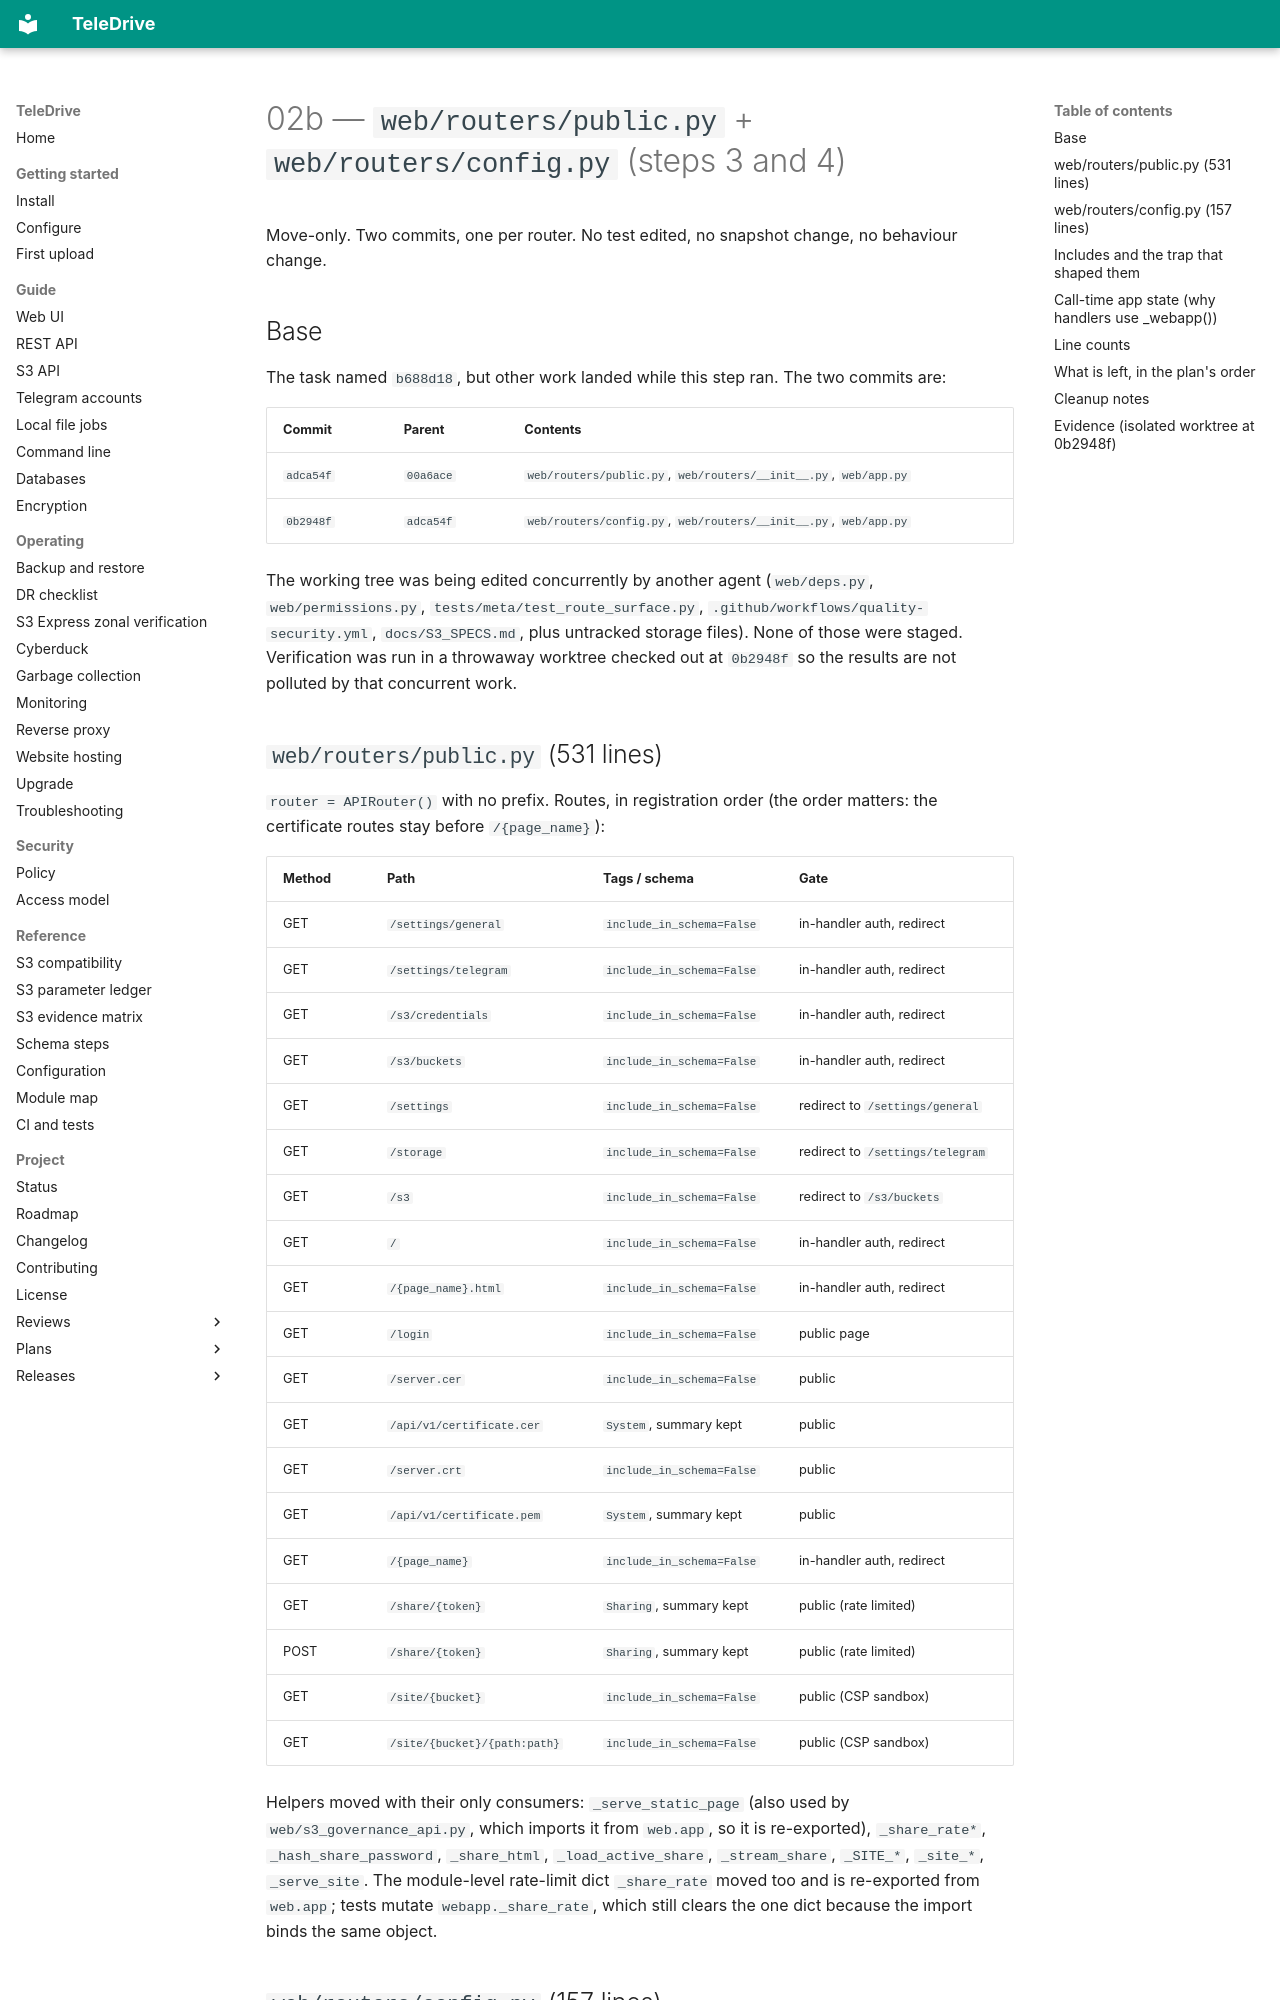

repository: babico/TeleDrive · page: handoffs/02b-app-routers-public-config/index.html · generator: mkdocs

# 02b — `web/routers/public.py` + `web/routers/config.py` (steps 3 and 4)

Move-only. Two commits, one per router. No test edited, no snapshot change,
no behaviour change.

## Base

The task named `b688d18`, but other work landed while this step ran. The two
commits are:

| Commit | Parent | Contents |
|---|---|---|
| `adca54f` | `00a6ace` | `web/routers/public.py`, `web/routers/__init__.py`, `web/app.py` |
| `0b2948f` | `adca54f` | `web/routers/config.py`, `web/routers/__init__.py`, `web/app.py` |

The working tree was being edited concurrently by another agent
(`web/deps.py`, `web/permissions.py`, `tests/meta/test_route_surface.py`,
`.github/workflows/quality-security.yml`, `docs/S3_SPECS.md`, plus untracked
storage files). None of those were staged. Verification was run in a
throwaway worktree checked out at `0b2948f` so the results are not polluted by
that concurrent work.

## `web/routers/public.py` (531 lines)

`router = APIRouter()` with no prefix. Routes, in registration order (the
order matters: the certificate routes stay before `/{page_name}`):

| Method | Path | Tags / schema | Gate |
|---|---|---|---|
| GET | `/settings/general` | `include_in_schema=False` | in-handler auth, redirect |
| GET | `/settings/telegram` | `include_in_schema=False` | in-handler auth, redirect |
| GET | `/s3/credentials` | `include_in_schema=False` | in-handler auth, redirect |
| GET | `/s3/buckets` | `include_in_schema=False` | in-handler auth, redirect |
| GET | `/settings` | `include_in_schema=False` | redirect to `/settings/general` |
| GET | `/storage` | `include_in_schema=False` | redirect to `/settings/telegram` |
| GET | `/s3` | `include_in_schema=False` | redirect to `/s3/buckets` |
| GET | `/` | `include_in_schema=False` | in-handler auth, redirect |
| GET | `/{page_name}.html` | `include_in_schema=False` | in-handler auth, redirect |
| GET | `/login` | `include_in_schema=False` | public page |
| GET | `/server.cer` | `include_in_schema=False` | public |
| GET | `/api/v1/certificate.cer` | `System`, summary kept | public |
| GET | `/server.crt` | `include_in_schema=False` | public |
| GET | `/api/v1/certificate.pem` | `System`, summary kept | public |
| GET | `/{page_name}` | `include_in_schema=False` | in-handler auth, redirect |
| GET | `/share/{token}` | `Sharing`, summary kept | public (rate limited) |
| POST | `/share/{token}` | `Sharing`, summary kept | public (rate limited) |
| GET | `/site/{bucket}` | `include_in_schema=False` | public (CSP sandbox) |
| GET | `/site/{bucket}/{path:path}` | `include_in_schema=False` | public (CSP sandbox) |

Helpers moved with their only consumers: `_serve_static_page` (also used by
`web/s3_governance_api.py`, which imports it from `web.app`, so it is
re-exported), `_share_rate*`, `_hash_share_password`, `_share_html`,
`_load_active_share`, `_stream_share`, `_SITE_*`, `_site_*`, `_serve_site`.
The module-level rate-limit dict `_share_rate` moved too and is re-exported
from `web.app`; tests mutate `webapp._share_rate`, which still clears the one
dict because the import binds the same object.
